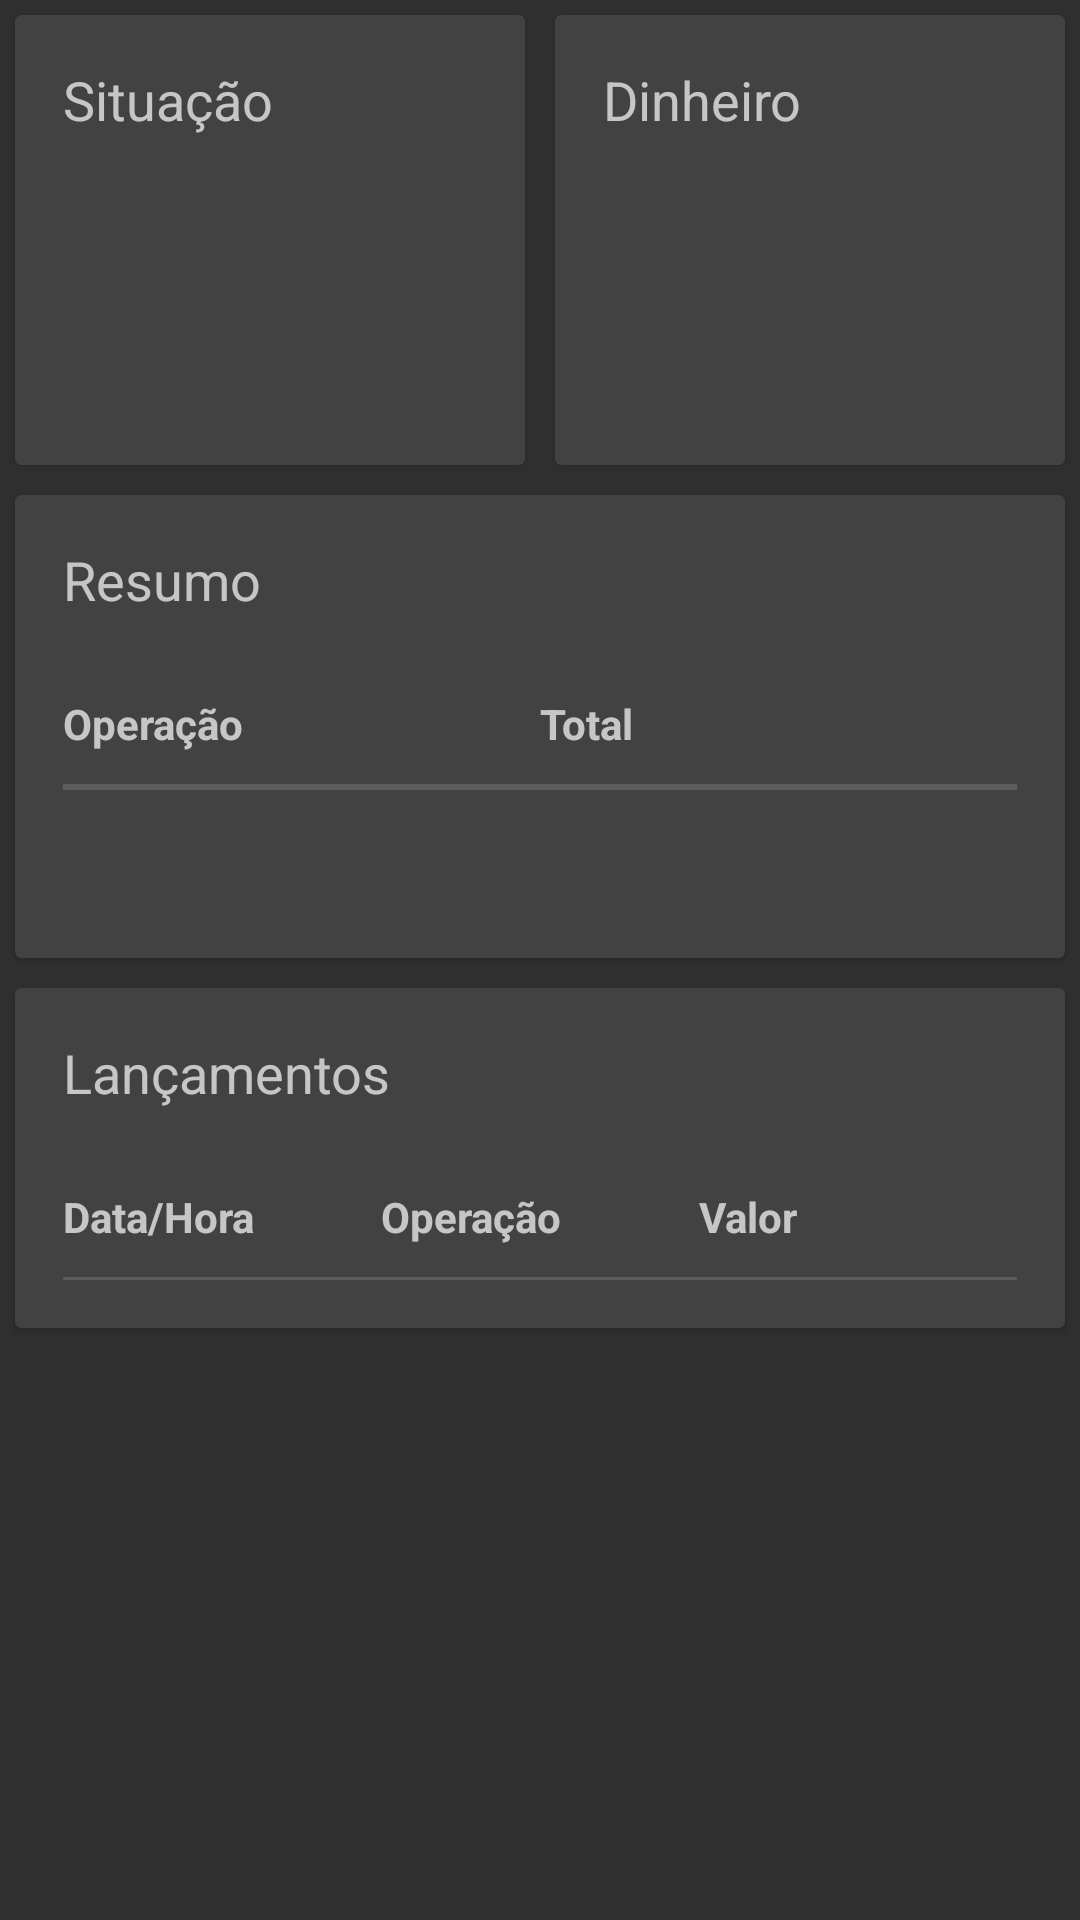

Android layout source for this screen:
<!-- AndroidManifest.xml: application theme AppTheme -->
<!-- res/layout/activity_cash_content.xml -->
<?xml version="1.0" encoding="utf-8"?>
<androidx.core.widget.NestedScrollView xmlns:android="http://schemas.android.com/apk/res/android"
    xmlns:app="http://schemas.android.com/apk/res-auto"
    xmlns:tools="http://schemas.android.com/tools"
    android:layout_width="match_parent"
    android:layout_height="match_parent"
    android:layout_centerHorizontal="false"
    android:layout_margin="5dp"
    app:layout_behavior="@string/appbar_scrolling_view_behavior"
    tools:listener=".activity.CashActivity"
    tools:showIn="@layout/activity_cash">

    <GridLayout xmlns:android="http://schemas.android.com/apk/res/android"
        xmlns:card_view="http://schemas.android.com/apk/res-auto"
        xmlns:tools="http://schemas.android.com/tools"
        android:layout_width="match_parent"
        android:layout_height="match_parent"
        android:paddingBottom="100dp"
        android:columnCount="2"
        android:columnWidth="0dp"
        android:rowCount="3">

        <androidx.cardview.widget.CardView
            android:id="@+id/activity_cash_status_cardview"
            android:layout_width="0dp"
            android:layout_height="150dp"
            android:layout_row="0"
            android:layout_column="0"
            android:layout_columnWeight="1"
            android:layout_gravity="fill"
            android:layout_margin="5dp"
            android:elevation="3dp"
            card_view:cardCornerRadius="2dp"
            card_view:contentPadding="0dp">

            <LinearLayout
                android:layout_width="match_parent"
                android:layout_height="wrap_content"
                android:orientation="vertical">

                <TextView
                    android:layout_width="match_parent"
                    android:layout_height="0dp"
                    android:layout_marginStart="16dp"
                    android:layout_marginTop="16dp"
                    android:layout_weight="1"
                    android:text="@string/status"
                    android:textSize="18sp"/>

                <TextView
                    android:id="@+id/activity_cash_status_textview"
                    android:layout_width="match_parent"
                    android:layout_height="match_parent"
                    android:layout_gravity="center_horizontal|center_vertical"
                    android:layout_marginTop="30dp"
                    android:gravity="center_horizontal|center_vertical"
                    android:textSize="18sp"/>

            </LinearLayout>

        </androidx.cardview.widget.CardView>

        <androidx.cardview.widget.CardView
            android:id="@+id/activity_cash_money_cardview"
            android:layout_width="0dp"
            android:layout_height="150dp"
            android:layout_row="0"
            android:layout_column="1"
            android:layout_columnWeight="1"
            android:layout_gravity="fill"
            android:layout_margin="5dp"
            android:elevation="3dp"
            card_view:cardCornerRadius="2dp"
            card_view:contentPadding="0dp">

            <LinearLayout
                android:layout_width="match_parent"
                android:layout_height="wrap_content"
                android:orientation="vertical">

                <TextView
                    android:layout_width="match_parent"
                    android:layout_height="0dp"
                    android:layout_marginStart="16dp"
                    android:layout_marginTop="16dp"
                    android:layout_weight="1"
                    android:text="@string/money"
                    android:textSize="18sp"/>

                <TextView
                    android:id="@+id/activity_cash_money_textview"
                    android:layout_width="match_parent"
                    android:layout_height="match_parent"
                    android:layout_gravity="center_horizontal|center_vertical"
                    android:layout_marginTop="30dp"
                    android:gravity="center_horizontal|center_vertical"
                    android:textSize="18sp"/>

            </LinearLayout>

        </androidx.cardview.widget.CardView>

        <androidx.cardview.widget.CardView
            android:id="@+id/activity_cash_summary_cardview"
            android:layout_width="match_parent"
            android:layout_height="wrap_content"
            android:layout_column="0"
            android:layout_columnSpan="2"
            android:layout_gravity="left|top"
            android:layout_margin="5dp"
            android:layout_row="1"
            android:elevation="3dp"
            card_view:cardCornerRadius="2dp"
            card_view:contentPadding="0dp">

            <LinearLayout
                android:layout_width="match_parent"
                android:layout_height="wrap_content"
                android:orientation="vertical">

                <TextView
                    android:layout_width="match_parent"
                    android:layout_height="0dp"
                    android:layout_marginStart="16dp"
                    android:layout_marginTop="16dp"
                    android:layout_weight="1"
                    android:gravity="center_vertical|fill_vertical"
                    android:text="@string/cash_summary"
                    android:textSize="18sp"/>

                <include layout="@layout/activity_cash_summary_view"/>

            </LinearLayout>

        </androidx.cardview.widget.CardView>

        <androidx.cardview.widget.CardView
            android:id="@+id/activity_cash_entry_cardview"
            android:layout_width="match_parent"
            android:layout_height="wrap_content"
            android:layout_column="0"
            android:layout_columnSpan="2"
            android:layout_gravity="left|top"
            android:layout_margin="5dp"
            android:layout_row="2"
            android:elevation="3dp"
            card_view:cardCornerRadius="2dp"
            card_view:contentPadding="0dp">

            <LinearLayout
                android:layout_width="match_parent"
                android:layout_height="wrap_content"
                android:orientation="vertical">

                <TextView
                    android:layout_width="match_parent"
                    android:layout_height="0dp"
                    android:layout_marginStart="16dp"
                    android:layout_marginTop="16dp"
                    android:layout_weight="1"
                    android:gravity="center_vertical|fill_vertical"
                    android:orientation="horizontal"
                    android:text="@string/entries"
                    android:textSize="18sp"/>

                <include layout="@layout/activity_cash_entry_view"/>

            </LinearLayout>

        </androidx.cardview.widget.CardView>

    </GridLayout>

</androidx.core.widget.NestedScrollView>
<!-- res/layout/activity_cash.xml (included above) -->
<?xml version="1.0" encoding="utf-8"?>
<androidx.coordinatorlayout.widget.CoordinatorLayout
    xmlns:android="http://schemas.android.com/apk/res/android"
    xmlns:app="http://schemas.android.com/apk/res-auto"
    xmlns:tools="http://schemas.android.com/tools"
    android:layout_width="match_parent"
    android:layout_height="match_parent"
    android:fitsSystemWindows="true"
    tools:listener=".listener.CashActivity">

    <com.google.android.material.appbar.AppBarLayout
        android:id="@+id/activity_cash_bar_layout"
        android:layout_width="match_parent"
        android:layout_height="wrap_content"
        android:theme="@style/AppTheme.AppBarOverlay">

        <androidx.appcompat.widget.Toolbar
            android:id="@+id/activity_cash_toolbar"
            android:layout_width="match_parent"
            android:layout_height="?attr/actionBarSize"
            android:background="?attr/colorPrimary"
            app:popupTheme="@style/AppTheme.PopupOverlay"/>

    </com.google.android.material.appbar.AppBarLayout>

    <include layout="@layout/activity_cash_content" />

    <com.google.android.material.floatingactionbutton.FloatingActionButton
        android:id="@+id/activity_cash_fab"
        android:layout_width="wrap_content"
        android:layout_height="wrap_content"
        android:layout_gravity="bottom|end"
        android:layout_margin="30dp"
        app:srcCompat="@drawable/unlock_24" />

</androidx.coordinatorlayout.widget.CoordinatorLayout>
<!-- res/layout/activity_cash_summary_view.xml (included above) -->
<?xml version="1.0" encoding="utf-8"?>
<LinearLayout
    xmlns:android="http://schemas.android.com/apk/res/android"
    xmlns:tools="http://schemas.android.com/tools"
    android:layout_width="match_parent"
    android:layout_height="wrap_content"
    android:orientation="vertical"
    android:padding="16dp">

    <LinearLayout
        android:layout_width="match_parent"
        android:layout_height="40dp"
        android:orientation="horizontal">

        <TextView
            android:gravity="center_vertical"
            android:layout_width="0dp"
            android:layout_height="match_parent"
            android:layout_weight="1"
            android:text="@string/operation"
            android:textStyle="bold"/>

        <TextView
            android:gravity="center_vertical"
            android:layout_width="0dp"
            android:layout_height="match_parent"
            android:layout_weight="1"
            android:text="@string/total"
            android:textStyle="bold"/>

    </LinearLayout>

    <View
        android:layout_width="fill_parent"
        android:layout_height="1dp"
        android:background="@color/colorBlackMedium"/>

    <androidx.recyclerview.widget.RecyclerView
        android:id="@+id/activity_cash_summary_recyclerview"
        android:layout_width="match_parent"
        android:layout_height="wrap_content"
        tools:listitem="@layout/activity_cash_summary_row" />

    <View
        android:layout_width="fill_parent"
        android:layout_height="1dp"
        android:background="@color/colorBlackMedium"/>

    <LinearLayout
        android:layout_width="match_parent"
        android:layout_height="40dp"
        android:orientation="horizontal">

        <TextView
            android:id="@+id/activity_cash_summary_value_textview"
            android:gravity="center_vertical|right"
            android:layout_width="0dp"
            android:layout_height="match_parent"
            android:layout_weight="1"
            android:textStyle="bold"/>

    </LinearLayout>

</LinearLayout>
<!-- res/layout/activity_cash_entry_view.xml (included above) -->
<?xml version="1.0" encoding="utf-8"?>
<LinearLayout
    xmlns:android="http://schemas.android.com/apk/res/android"
    xmlns:tools="http://schemas.android.com/tools"
    android:layout_width="match_parent"
    android:layout_height="wrap_content"
    android:orientation="vertical"
    android:padding="16dp">

    <LinearLayout
        android:layout_width="match_parent"
        android:layout_height="40dp"
        android:orientation="horizontal">

        <TextView
            android:gravity="center_vertical"
            android:layout_width="0dp"
            android:layout_height="match_parent"
            android:layout_weight="1"
            android:text="@string/date_time"
            android:textStyle="bold"/>

        <TextView
            android:gravity="center_vertical"
            android:layout_width="0dp"
            android:layout_height="match_parent"
            android:layout_weight="1"
            android:text="@string/operation"
            android:textStyle="bold"/>

        <TextView
            android:gravity="center_vertical"
            android:layout_width="0dp"
            android:layout_height="match_parent"
            android:layout_weight="1"
            android:text="@string/value"
            android:textStyle="bold"/>

    </LinearLayout>

    <View
        android:layout_width="fill_parent"
        android:layout_height="1dp"
        android:background="@color/colorBlackMedium"/>

    <androidx.recyclerview.widget.RecyclerView
        android:id="@+id/activity_cash_entry_recyclerview"
        tools:listitem="@layout/activity_cash_entry_row"
        android:layout_width="match_parent"
        android:layout_height="wrap_content"/>

</LinearLayout>
<!-- res/layout/activity_cash_entry_row.xml (included above) -->
<?xml version="1.0" encoding="utf-8"?>
<LinearLayout
    xmlns:android="http://schemas.android.com/apk/res/android"
    xmlns:app="http://schemas.android.com/apk/res-auto"
    android:layout_width="match_parent"
    android:layout_height="wrap_content"
    android:orientation="vertical">

    <LinearLayout
        android:id="@+id/activity_cash_entry_row"
        android:layout_width="match_parent"
        android:layout_height="40dp"
        android:foreground="?selectableItemBackground"
        android:background="@drawable/activity_cash_entry_row_background"
        android:orientation="horizontal">

        <TextView
            android:id="@+id/activity_cash_entry_row_datetime_textview"
            android:gravity="center_vertical|left"
            android:layout_width="0dp"
            android:layout_height="match_parent"
            android:layout_weight="1"/>

        <TextView
            android:id="@+id/activity_cash_entry_row_operation_textview"
            android:gravity="center_vertical|left"
            android:layout_width="0dp"
            android:layout_height="match_parent"
            android:layout_weight="1"/>

        <TextView
            android:id="@+id/activity_cash_entry_row_value_textview"
            android:gravity="center_vertical|right"
            android:layout_width="0dp"
            android:layout_height="match_parent"
            android:layout_weight="1"/>

    </LinearLayout>

    <net.cachapa.expandablelayout.ExpandableLayout
        android:id="@+id/activity_cash_entry_row_detail_layout"
        android:layout_width="match_parent"
        android:layout_height="wrap_content"
        android:background="@color/colorBlackMedium"
        android:padding="10dp"
        app:el_duration="300"
        app:el_expanded="false">

        <LinearLayout
            android:layout_width="match_parent"
            android:layout_height="wrap_content"
            android:orientation="vertical">

            <LinearLayout
                android:layout_width="match_parent"
                android:layout_height="wrap_content"
                android:orientation="horizontal"
                android:padding="5dp">

                <TextView
                    android:layout_width="match_parent"
                    android:layout_height="wrap_content"
                    android:layout_weight="1"
                    android:layout_marginRight="16dp"
                    android:gravity="center_vertical|right"
                    android:text="@string/type"
                    android:textStyle="bold"/>

                <TextView
                    android:id="@+id/activity_cash_entry_row_type_textview"
                    android:layout_width="match_parent"
                    android:layout_height="wrap_content"
                    android:layout_weight="1"/>

            </LinearLayout>

            <LinearLayout
                android:layout_width="match_parent"
                android:layout_height="wrap_content"
                android:orientation="horizontal"
                android:padding="5dp">

                <TextView
                    android:layout_width="match_parent"
                    android:layout_height="wrap_content"
                    android:layout_weight="1"
                    android:layout_marginRight="16dp"
                    android:gravity="center_vertical|right"
                    android:text="@string/user"
                    android:textStyle="bold"/>

                <TextView
                    android:id="@+id/activity_cash_entry_row_username_textview"
                    android:layout_width="match_parent"
                    android:layout_height="wrap_content"
                    android:layout_weight="1" />

            </LinearLayout>

            <LinearLayout
                android:layout_width="match_parent"
                android:layout_height="wrap_content"
                android:orientation="horizontal"
                android:padding="5dp">

                <TextView
                    android:layout_width="match_parent"
                    android:layout_height="wrap_content"
                    android:layout_weight="1"
                    android:layout_marginRight="16dp"
                    android:gravity="center_vertical|right"
                    android:text="@string/note"
                    android:textStyle="bold"/>

                <TextView
                    android:id="@+id/activity_cash_entry_row_note_textview"
                    android:layout_width="match_parent"
                    android:layout_height="wrap_content"
                    android:layout_weight="1"/>

            </LinearLayout>

        </LinearLayout>

    </net.cachapa.expandablelayout.ExpandableLayout>

</LinearLayout>
<!-- resources referenced by this layout -->
<resources>
  <color name="colorBlackMedium">#5c5c5c</color>
  <!-- drawable activity_cash_entry_row_background (drawable) -->
  <?xml version="1.0" encoding="utf-8"?>
  <selector xmlns:android="http://schemas.android.com/apk/res/android" android:enterFadeDuration="@android:integer/config_shortAnimTime" android:exitFadeDuration="@android:integer/config_shortAnimTime">
      <item android:drawable="@color/colorBlackLight" android:state_selected="true" />
      <item android:drawable="@android:color/transparent" />
  </selector>
  <!-- drawable unlock_24 (drawable) -->
  <?xml version="1.0" encoding="utf-8"?>
  <vector xmlns:android="http://schemas.android.com/apk/res/android"
      android:height="24dp"
      android:width="24dp"
      android:viewportWidth="24"
      android:viewportHeight="24">
      <path android:fillColor="@color/colorWhite" android:pathData="M18,8A2,2 0 0,1 20,10V20A2,2 0 0,1 18,22H6C4.89,22 4,21.1 4,20V10A2,2 0 0,1 6,8H15V6A3,3 0 0,0 12,3A3,3 0 0,0 9,6H7A5,5 0 0,1 12,1A5,5 0 0,1 17,6V8H18M12,17A2,2 0 0,0 14,15A2,2 0 0,0 12,13A2,2 0 0,0 10,15A2,2 0 0,0 12,17Z" />
  </vector>
  <string name="cash_summary">Resumo</string>
  <string name="date_time">Data/Hora</string>
  <string name="entries">Lançamentos</string>
  <string name="money">Dinheiro</string>
  <string name="note">Observação</string>
  <string name="operation">Operação</string>
  <string name="status">Situação</string>
  <string name="total">Total</string>
  <string name="type">Tipo</string>
  <string name="user">Usuário</string>
  <string name="value">Valor</string>
  <style name="AppTheme.AppBarOverlay" parent="ThemeOverlay.AppCompat.Dark.ActionBar" />
  <style name="AppTheme.PopupOverlay" parent="ThemeOverlay.AppCompat.Light" />
  <style name="AppTheme" parent="Theme.AppCompat.NoActionBar">
          <item name="colorPrimary">@color/colorGreenMedium</item>
          <item name="colorPrimaryDark">@color/colorPrimaryDark</item>
          <item name="colorAccent">@color/colorGreenMedium</item>
          <item name="sublimePickerStyle">@style/CustomSublimePicker</item>
          <item name="windowActionModeOverlay">true</item>
          <item name="actionModeBackground">@color/colorPrimaryDark</item>
      </style>
  <color name="colorBlackLight">#8c8c8c</color>
  <color name="colorWhite">#ffffff</color>
  <color name="colorGreenMedium">#74ac31</color>
  <color name="colorPrimaryDark">@color/colorGreenMedium</color>
  <style name="MyDayPickerViewStyle">
          <item name="spDayPickerBgColor">@android:color/transparent</item>
          <item name="spMonthTextAppearance">@style/SPMonthLabelTextAppearance</item>
          <item name="spWeekDayTextAppearance">@style/MySPWeekDayLabelTextAppearance</item>
          <item name="spDateTextAppearance">@style/MySPDayTextAppearance</item>
          <item name="spDaySelectorColor">?attr/colorControlActivated</item>
          <item name="spDayHighlightColor">?attr/colorControlHighlight</item>
      </style>
  <style name="MySPWeekDayLabelTextAppearance" parent="TextAppearance.AppCompat.Caption">
          <item name="android:textColor">@color/colorWhite</item>
      </style>
  <style name="MySPDayTextAppearance" parent="TextAppearance.AppCompat.Caption">
          <item name="android:textColor">@color/colorWhite</item>
      </style>
  <style name="MySButtonBarButtonStyleBase">
          <item name="android:textAppearance">@style/SButtonTextAppearance</item>
          <item name="android:focusable">true</item>
          <item name="android:clickable">true</item>
          <item name="android:gravity">center_vertical|center_horizontal</item>
          <item name="android:textColor">@color/colorWhite</item>
          <item name="android:minWidth">64dp</item>
          <item name="android:maxLines">1</item>
          <item name="android:minHeight">@dimen/sp_dialog_button_bar_height</item>
      </style>
</resources>
